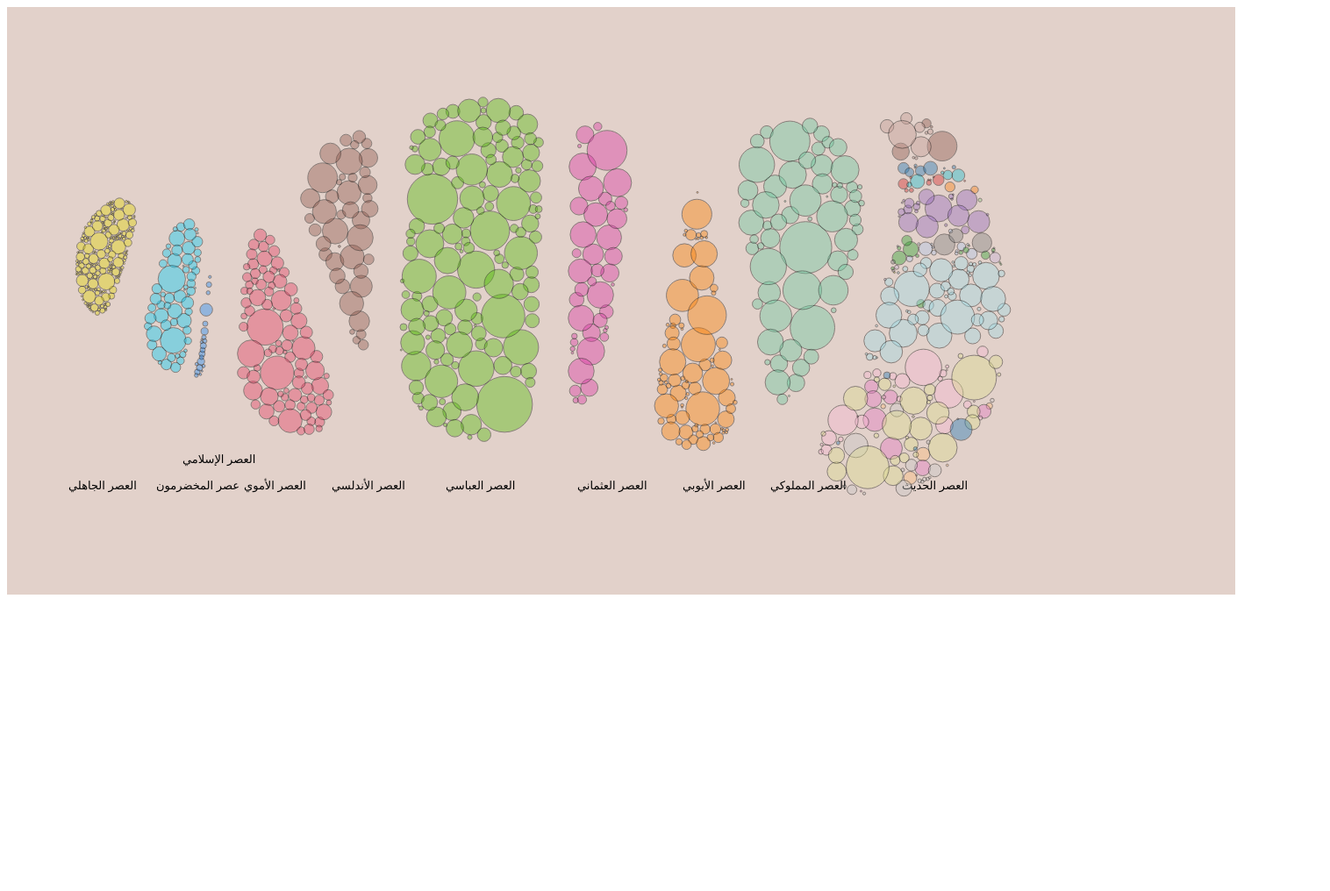
D3 v3 page, settled after 480 driven frames (8 s of simulated time); the page loaded 1 data file(s).


      window.dataLayer = window.dataLayer || [];
      function gtag(){dataLayer.push(arguments);}
      gtag('js', new Date());

      gtag('config', 'G-FZFD97GYGC');
    
// ── index.js
var padding = 3;
// var color = d3.scale.category10();
	
var margin = { top: 50, right: 50, bottom: 50, left: 50 };    
var width = 900 - margin.left - margin.right,
    height = 600 - margin.top - margin.bottom;


var force,
    labels,
    circle;

var flag = 1
var svg = d3.select("svg#chart")
            .attr("width", width) 
            .attr("height", height)
 //           .append("g")
    	    //.attr("transform", "translate(" + 250 + "," + 100 + ")");


var locations = {
         'العصر الجاهلي' :[ 100, height/2+200+Math.random()*70],
         'عصر المخضرمون' :[ 250,height/2+200+Math.random()*70],
         'العصر الإسلامي':[ 300, height/2+200+Math.random()*70],
         'العصر الأموي'  :[ 450,height/2+200+Math.random()*70],
         'العصر الأندلسي':[ 600,height/2+200+Math.random()*70],
         'العصر العباسي' :[ 750, height/2+200+Math.random()*70],
         'العصر العثماني':[ 900, height/2+200+Math.random()*70],
         'العصر الأيوبي' :[ 1150,height/2+200+Math.random()*70],
         'العصر المملوكي':[ 1300, height/2+200+Math.random()*70],
         'العصر الحديث'  :[ 1450,height/2+200+Math.random()*70],
       'العصر الحديث-الإمارات':[1450,height/2+150+Math.random()*200],
       'العصر الحديث-البحرين':[1450,height/2+150+Math.random()*200],
       'العصر الحديث-الجزائر':[1450,height/2+150+Math.random()*200],
       'العصر الحديث-السعودية':[1450,height/2+150+Math.random()*200],
       'العصر الحديث-السودان':[1450,height/2+150+Math.random()*200],
       'العصر الحديث-العراق':[1450,height/2+150+Math.random()*200],
       'العصر الحديث-المغرب':[1450,height/2+150+Math.random()*20],
       'العصر الحديث-اليمن':[1450,height/2+150+Math.random()*200],
       'العصر الحديث-تونس':[1450,height/2+150+Math.random()*200],
       'العصر الحديث-سوريا':[1450,height/2+150+Math.random()*200],
       'العصر الحديث-عمان':[1450,height/2+150+Math.random()*200],
       'العصر الحديث-فلسطين':[1450,height/2+150+Math.random()*200],
       'العصر الحديث-لبنان':[1450,height/2+150+Math.random()*200],
       'العصر الحديث-ليبيا':[1450,height/2+150+Math.random()*200],
       'العصر الحديث-مصر': [1450,height/2+150+Math.random()*200],
       'العصر الحديث-الأردن':[1450,height/2+150+Math.random()*200],
       'العصر الحديث-الكويت':[1450,height/2+150+Math.random()*200],
       'العصر الحديث-قطر':[1450,height/2+150+Math.random()*200],
       'العصر الحديث-موريتانيا':[1450,height/2+150+Math.random()*200],
       'العصر الحديث-الصومال':[1450,height/2+150+Math.random()*200],
       'العصر الحديث-السنغال':[1450,height/2+150+Math.random()*200],
    }
const modern_era = ['العصر الحديث-الإمارات', 'العصر الحديث-البحرين',
       'العصر الحديث-الجزائر', 'العصر الحديث-السعودية',
       'العصر الحديث-السودان', 'العصر الحديث-العراق',
       'العصر الحديث-المغرب', 'العصر الحديث-اليمن', 'العصر الحديث-تونس',
       'العصر الحديث-سوريا', 'العصر الحديث-عمان', 'العصر الحديث-فلسطين',
       'العصر الحديث-لبنان', 'العصر الحديث-ليبيا', 'العصر الحديث-مصر',
       'العصر الحديث-الأردن', 'العصر الحديث-الكويت', 'العصر الحديث-قطر',
       'العصر الحديث-موريتانيا', 'العصر الحديث-الصومال',
       'العصر الحديث-السنغال']
const modern_colors = d3.scale.category20(modern_era)

svg.append('rect')
   .attr('width',1400)
   .attr('height',700)
   .style('fill','rgba(135,62,35,0.8)')
   .style('border-radius','8px')
   .style('opacity',0.3)
    .attr('transform','translate(0,'+ -30+')')

var eras = [
    {'era':'العصر الجاهلي' ,'loc':{x: 100,   y:550}}, 
    {'era': 'عصر المخضرمون' ,'loc':{x: 200,  y:550}},
    {'era': 'العصر الإسلامي','loc':{x: 230,  y:520}}, 
    {'era': 'العصر الأموي'  , 'loc':{x: 300, y:550}},
    {'era': 'العصر الأندلسي', 'loc':{x: 400, y:550}},
    {'era': 'العصر العباسي' , 'loc':{x: 530, y:550}}, 
    {'era': 'العصر العثماني', 'loc':{x: 680, y:550}}, 
    {'era': 'العصر الأيوبي' , 'loc':{x: 800, y:550}},
    {'era': 'العصر المملوكي', 'loc':{x: 900, y:550}}, 
    {'era': 'العصر الحديث'  , 'loc':{x: 1050,y:550}},

]
 
function color(era) {
    var colors = {
         'العصر الجاهلي': "#e0d400", 
         'العصر الإسلامي': "#1c8af9", 
         'العصر العباسي': "#51bc05",
         'العصر الأيوبي': "#ff7f00", 
         'العصر العثماني': "#db32a4", 
         'عصر المخضرمون': "#00cdf8",
         'العصر الأموي': "#e63b60",
         'العصر الأندلسي': "#8e5649", 
         'العصر المملوكي': "#68c99e", 
         'العصر الحديث': "#a477c8"}

    var color = colors[era]
    if (color ==undefined){
        color = modern_colors(era)
    }

	return color//s[era];
}

function setLocation(era){

    return {'x': locations[era][0], //+ Math.random()*150-margin.left-margin.right,
            'y' :locations[era][1] - margin.top - margin.bottom

        }
}



var era,era_origin;

var df; 
var poet_df;
var beat_breakdown;


d3.csv('aldiwan_short.csv',function(data){
//d3.csv('aldiwan_short2.csv',function(data){
//d3.csv('aldiwan.csv',function(data){
    df = data
     var tooltip = d3.select("body")
                    .append("div")
                    .attr("class","tooltip")
                    .style('text-align','right')
                    .style('background-color','rgb(219, 219, 225,0.5)')
                    .style("position", "absolute")
                    .style("z-index", "10")
                    .style("visibility", "hidden")
                    .style('border-radius','20px')
                    .style("margin","20px")
                    .style("padding","10px")

       var poet_page = d3.select("body")
                    .append("div")
                    .attr('class','poet_page')
                    .style('background','rgba(135,62,35,0.8)')
                    .style('border-radius','8px')
                    //.style('display','flex')
                    .style("visibility", "hidden")
                    .style("position", "absolute")
                    .style("z-index", "10")
                    .style("top", "600px")
                    .style("left", "575px")
                    .style('padding' ,'1%')
                    .style('text-align','right')
                    .style('min-width','400px')
                    .style('max-width','800px')
                    .style('min-height','500px')


    nodes = data.map(function(p){
        era = p.era
        era_origin = p.era
        if (era.includes('العصر الحديث')){
            era = 'العصر الحديث'  
        }
        
        var pos =  setLocation(era_origin)
        return {
            'name': p.poet,
            'era': era_origin,
            'poems' : Math.pow(+p.poems_count,1/2.2),
            'cx' : pos.x+500 ,//+ Math.random()*150,
            'cy' : pos.y,
            'color': color(era_origin),
        }

    })
    labels = svg.selectAll('.text')
                .data(eras)
                .enter()
                .append("text")
                .text(d=>d.era)
                .style('font-size','13px')
                .attr('transform-origin', 'center')
                .attr('transform',d=>'translate('+(+d.loc.x-30)+','+d.loc.y+')')//+'rotate(45)');
                

    force = d3.layout.force()
              .nodes(nodes)
              .size([width, height])
		      .charge(charge)
		      .friction(.9)
		      .on("tick", tick)
		      .start()

    circle = svg.selectAll('.poet')
                    .data(force.nodes())
                    .enter().append("circle")
                    .attr('id',d=>d.name)
                    .style('opacity',0.4)
                    .style('fill',d=> d.color)
                    .attr('r',(d=>d['poems']))
                    .attr('cx',d=>d.x)
                    .attr('cy',d=>d.y)
                    .attr('id',d=>d.name)
                    .on("mouseover", function(d){
                        if (flag==1){
                            tooltip.text(d.name)
                            tooltip.style("visibility", "visible");
                            poetSummary(d.name)
                        }

                    })
                    .on("mousemove", function(){
                         tooltip
                            .style("top", (event.pageY-10)+"px")
                            .style("left",(event.pageX+10)+"px");})
                    .on("mouseout", function(){tooltip.style("visibility", "hidden");})
                    .on('click',function(d){
//                       d3.select(this)
//                         .transition()
//                         .duration(1000)
//                         .style('fill','gray') 

                        flag = 1 - flag 

                    })
 
    function poetSummary(poet){
       d3.selectAll('div.chart_tooltip').remove()
       var chart_tooltip = d3.select("body")
                    .append("div")
                    .attr('class','chart_tooltip')
                    .style('text-align','right')
                    .attr('background-color','black')
                    .style("position", "absolute")
                    .style("z-index", "10")
                    .style("visibility", "hidden")
     
        poet_df = df.filter(d=>d.poet==poet)[0]
        
        var beat_df = poet_df.beat_count.split(',')

        beat_df = beat_df.map(function(d){
            bb  = d.split(':');
            return {'key' : bb[0],
                    'value': +bb[1]
                   }
               })
        
        beat_breakdown = beat_df.map(function(d){
                return {'beat'  : d.key,
                        'poems' : d.value,//.filter(dd=>dd.poem_flag=='poem').length
                        }
            }).filter(d=>d.beat!='')
    
        beat_breakdown = beat_breakdown.sort((a,b)=>d3.descending(a.poems,b.poems))
        
        beat_breakdown = beat_breakdown.map(function(d,i){
            if (i < 5){
                return d
            }else{
                return {'beat': 'اخرى',
                        'poems': d.poems}
            }
        })
        
        beat_breakdown = d3.nest().key(d=>d.beat).entries(beat_breakdown)
        beat_breakdown = beat_breakdown.map(function(d){
            return {'beat': d.key,
                    'poems': d.values.map(dd=>dd.poems).reduce((a,b)=>a+b)}
        }).sort((a,b)=>d3.descending(a.poems,b.poems))


        var poet = poet_df

        var pie = d3.layout.pie().value(d=>d.poems)
        var pie_colors = d3.scale.category20()


        genres =   poet_df.genre_count.split(',')
        genres = genres.map(function(d){
                    bb  = d.split(':');
                    return {'genre' : bb[0],
                            'poems': +bb[1]
                           }
                    }) 
        genres = genres.sort((a,b)=>d3.descending(a.poems,b.poems))
        genres = genres.map(function(d,i){
            if (i < 5){
                return d
            }else{
                return {'genre': 'اخرى',
                        'poems': d.poems}
            }
        })
        genres = d3.nest().key(d=>d.genre).entries(genres)
        genres = genres.map(function(d){

            return {'genre': d.key,
                    'poems': d.values.map(dd=>dd.poems).reduce((a,b)=>a+b)}

        }).sort((a,b)=>d3.descending(a.poems,b.poems))


        var dots = poet.long_descr.slice(0,300) + ((poet.long_descr.length > 300) ? '...' : '')
        poet_page.selectAll("*").remove()
        poet_page
            .style("visibility", "visible")

       var poet_info =  poet_page.append('div')
                                .attr('class','container')
                                .style("display","flex")
 

        quotes = poet_df.quote
        q = quotes.split(',')
        if (quotes.length > 0){
            poet_info
                .append('div')
                .style('padding','5px')
                .style('margin','5px')
                .style('background','grey')
                .style('float','right')
                .style('border-radius','8px')
                .style('min-width','385px')
                .attr('class','content')
                .html(`<h3>اقتباسات الشاعر</h3>`)
                .selectAll('.qq')
                .data(q)
                .enter()
                .append('div')
                .style('float','right')
                .attr('class','qq')
                
                .html(d=>`
                       <p>${d} </p>
                     `)	
        }

        poet_info
            .append('div')
            .style('min-width','385px')
            .style('padding','5px')
            .style('margin','5px')
            .style('background','grey')
            .style('border-radius','8px')
            .attr('class','content')
            .html(`<h3> ${poet.poet}  (${poet.era})</h3>
                   <p> ${dots}</p>   
                   <a href="${poet.poet_url}">الى صفحة الشاعر</a>
                 `)	



      var poet_charts =  poet_page.append('div')
                                .style("display","flex")
 

      var pie_charts =  poet_charts 
            .append('div')
            .style('padding','5px')//(d,i)=>pie_colors(i))
            .style('margin','5px')
            .attr('class','pie_chart')
            .style('background','grey')
            .style('border-radius','8px')
            .style('float','right')
            .style('min-width','385px')
            .append('svg')
            .attr('width','385px')


      pie_charts.append('g')
            .selectAll('.arc')
            .data(pie(beat_breakdown))
            .enter()
            .append('g')
            .append('path')
            .style('fill',(d,i)=>pie_colors(i))
            .style('stroke','white')
            .attr('d',d3.svg.arc()
                    .outerRadius(50)
                    .innerRadius(25)
            )
    	    .attr("transform", "translate(" + 100 + "," + 80 + ")")
            .on('mouseover',function(d){
                chart_tooltip.text(d.data.beat)
                chart_tooltip.style("visibility", "visible");
            }) 
                           
            .on("mousemove", function(){
                chart_tooltip
                    .style("top", (event.pageY-10)+"px")
                    .style("left",(event.pageX+10)+"px");})
            .on("mouseout", function(){
                 chart_tooltip.style("visibility", "hidden");
            })
        

       pie_charts
            .append('g')
        .selectAll('.garc')
            .data(pie(genres))
            .enter()
            .append('g')
            .append('path')
            .style('fill',(d,i)=>pie_colors(i))
            .style('stroke','white')
            .attr('d',d3.svg.arc()
                    .outerRadius(50)
                    .innerRadius(25)
            )
    	    .attr("transform", "translate(" + 260 + "," + 80 + ")")
            .on('mouseover',function(d){
                chart_tooltip.html(`<p>${d.data.genre}</p>`)
                chart_tooltip.style("visibility", "visible");
            }) 
                           
            .on("mousemove", function(){
                 chart_tooltip
                    .style("top", (event.pageY-10)+"px")
                    .style("left",(event.pageX+10)+"px");})
            .on("mouseout", function(){
                 chart_tooltip.style("visibility", "hidden");
            });

    }
   
});

function charge(d){
    return -d.poems*d.poems*0.25
}

function tick(e){

	  circle.each(moveTowardEraCenter(e.alpha));
      circle
	  	  .each(collide(.5))
	  	  .style("fill",d=>d.color )
          .style('stroke','black')
	      .attr("cx", function(d) { return d.x; })
	      .attr("cy", function(d) { return d.y})
          .attr('opacity',.5);
    
}

function moveTowardEraCenter(alpha){
    return function(d){
        var center = setLocation(d.era);
        d.x +=(center.x-d.x)*0.1*alpha
        d.y +=(center.y-d.y)*0.1*alpha
    }
}
    // Resolve collisions between nodes.
	
	function collide(alpha) {
	  var quadtree = d3.geom.quadtree(nodes);
	  return function(d) {
	    var r = d.len+3 
	        nx1 = d.x - r,
	        nx2 = d.x + r,
	        ny1 = d.y - r,
	        ny2 = d.y + r;
	    quadtree.visit(function(quad, x1, y1, x2, y2) {
	      if (quad.point && (quad.point !== d)) {
	        var x = d.x - quad.point.x,
	            y = d.y - quad.point.y,
	            l = Math.sqrt(x * x + y * y),
	            r = d.radius + quad.point.radius + (d.act !== quad.point.act) * padding;
	        if (l < r) {
	          l = (l - r) / l * alpha;
	          d.x -= x *= l;
	          d.y -= y *= l;
	          quad.point.x += x;
	          quad.point.y += y;
	        }
	      }
	      return x1 > nx2 || x2 < nx1 || y1 > ny2 || y2 < ny1;
	    });
	  };
	}
//



### data: aldiwan_short.csv, 1772528 bytes — head not shown